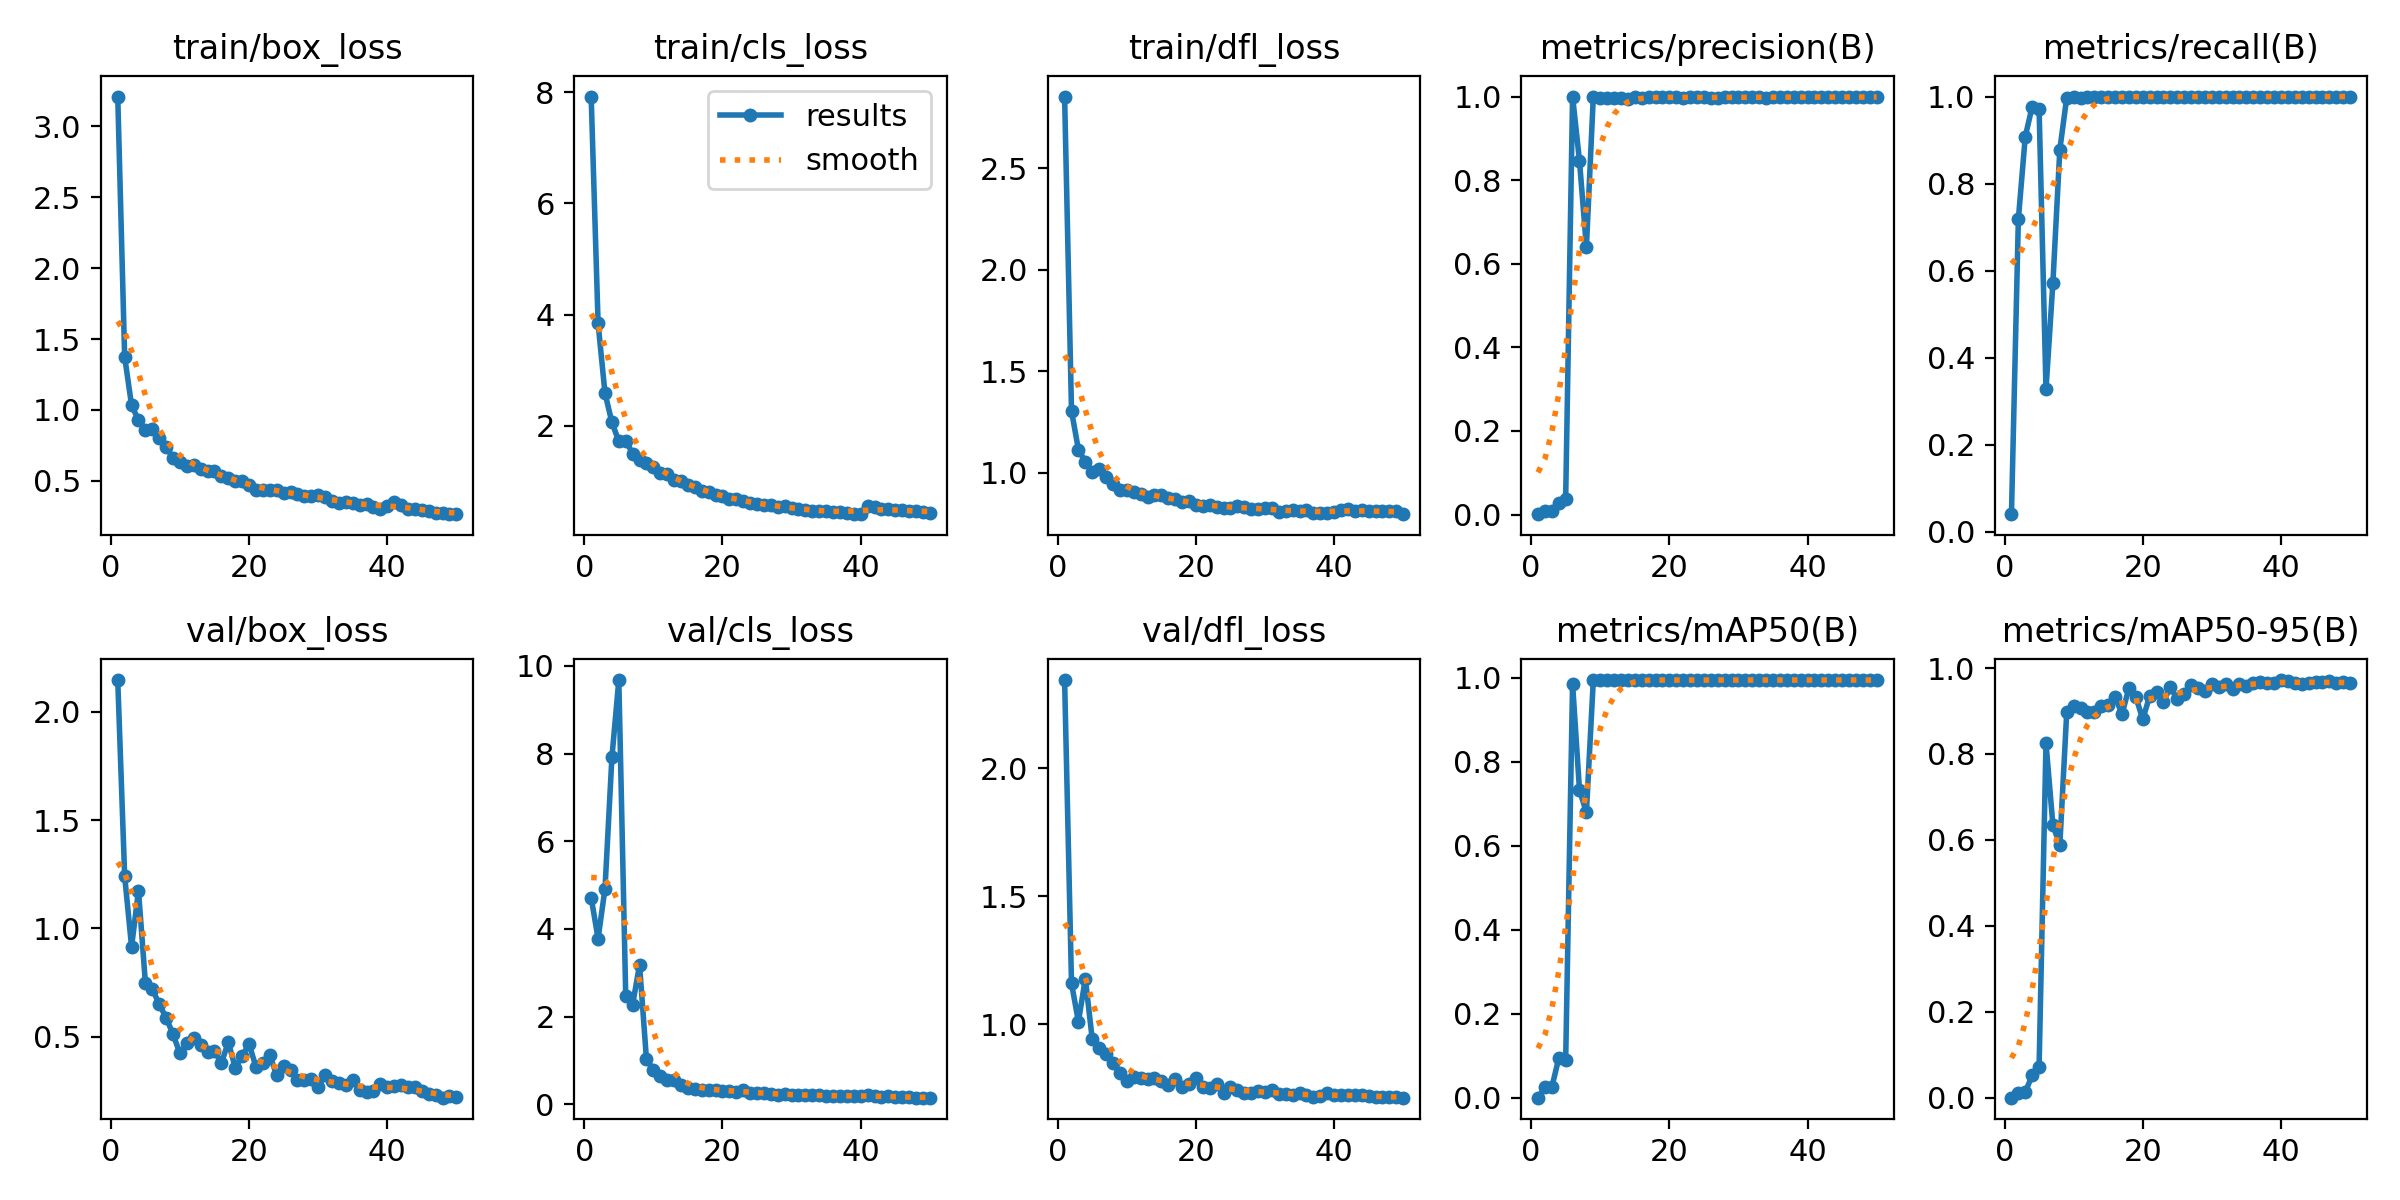

Values plotted in this chart, from the file beside it:
epoch, time, train/box_loss, train/cls_loss, train/dfl_loss, metrics/precision(B), metrics/recall(B), metrics/mAP50(B), metrics/mAP50-95(B), val/box_loss, val/cls_loss, val/dfl_loss, lr/pg0, lr/pg1, lr/pg2
1, 37.24, 3.211, 7.92, 2.852, 0.00086, 0.04023, 0.00048, 7e-05, 2.145, 4.713, 2.346, 0.0001715, 0.0001715, 0.0001715
2, 75.73, 1.374, 3.842, 1.304, 0.0077, 0.7184, 0.02559, 0.01156, 1.242, 3.78, 1.16, 0.0003502, 0.0003502, 0.0003502
3, 111.7, 1.032, 2.586, 1.114, 0.00905, 0.9081, 0.02553, 0.01275, 0.9153, 4.92, 1.01, 0.0005215, 0.0005215, 0.0005215
4, 147.6, 0.9286, 2.065, 1.055, 0.02683, 0.977, 0.09434, 0.05222, 1.174, 7.911, 1.179, 0.0006855, 0.0006855, 0.0006855
5, 186.8, 0.8613, 1.723, 1.004, 0.03815, 0.9713, 0.08914, 0.07253, 0.7482, 9.675, 0.9416, 0.0008421, 0.0008421, 0.0008421
6, 226.3, 0.8673, 1.731, 1.019, 1, 0.3276, 0.9861, 0.8248, 0.7207, 2.474, 0.9086, 0.0009914, 0.0009914, 0.0009914
7, 265.7, 0.7986, 1.502, 0.9772, 0.8461, 0.5724, 0.7329, 0.6342, 0.6513, 2.276, 0.8852, 0.001133, 0.001133, 0.001133
8, 306.2, 0.7365, 1.393, 0.9465, 0.6396, 0.8782, 0.6797, 0.5878, 0.5882, 3.182, 0.8475, 0.001231, 0.001231, 0.001231
9, 346.5, 0.6622, 1.329, 0.9168, 1, 0.9976, 0.995, 0.8975, 0.5121, 1.025, 0.8099, 0.001203, 0.001203, 0.001203
10, 387.5, 0.634, 1.262, 0.913, 0.9958, 0.9981, 0.995, 0.9122, 0.4238, 0.7939, 0.7777, 0.001174, 0.001174, 0.001174
11, 422.8, 0.6071, 1.156, 0.9048, 0.9957, 0.9978, 0.995, 0.9059, 0.4702, 0.6379, 0.7941, 0.001146, 0.001146, 0.001146
12, 458.5, 0.6143, 1.127, 0.8978, 0.9963, 0.9986, 0.995, 0.8985, 0.4937, 0.5634, 0.789, 0.001118, 0.001118, 0.001118
13, 498.3, 0.5825, 1.036, 0.8818, 0.9961, 0.999, 0.995, 0.8979, 0.4629, 0.5647, 0.7853, 0.001089, 0.001089, 0.001089
14, 539.4, 0.5704, 1.001, 0.893, 0.9948, 0.999, 0.995, 0.9111, 0.4286, 0.4427, 0.7911, 0.001061, 0.001061, 0.001061
15, 578.2, 0.5656, 0.9316, 0.8898, 0.999, 0.9997, 0.995, 0.9151, 0.4354, 0.3718, 0.7801, 0.001033, 0.001033, 0.001033
16, 618.5, 0.533, 0.8955, 0.8757, 0.9958, 0.9992, 0.995, 0.9337, 0.3798, 0.346, 0.7636, 0.001005, 0.001005, 0.001005
17, 658.4, 0.519, 0.8269, 0.8731, 0.998, 0.9999, 0.995, 0.8926, 0.4759, 0.3307, 0.7851, 0.0009763, 0.0009763, 0.0009763
18, 697.6, 0.498, 0.8092, 0.8559, 0.9992, 1, 0.995, 0.9536, 0.3584, 0.3381, 0.7533, 0.000948, 0.000948, 0.000948
19, 739.2, 0.495, 0.754, 0.859, 0.9985, 1, 0.995, 0.9328, 0.4116, 0.3324, 0.7669, 0.0009197, 0.0009197, 0.0009197
20, 774.7, 0.473, 0.7351, 0.8412, 0.9985, 1, 0.995, 0.8808, 0.4668, 0.3094, 0.79, 0.0008914, 0.0008914, 0.0008914
21, 812.5, 0.4342, 0.6851, 0.8354, 0.9984, 0.9997, 0.995, 0.9347, 0.3624, 0.3088, 0.7569, 0.0008631, 0.0008631, 0.0008631
22, 848, 0.4376, 0.6845, 0.8423, 0.9969, 0.9996, 0.995, 0.9448, 0.3803, 0.2879, 0.7519, 0.0008348, 0.0008348, 0.0008348
23, 883.2, 0.4344, 0.6508, 0.8331, 0.9985, 1, 0.995, 0.9213, 0.4147, 0.3384, 0.7675, 0.0008065, 0.0008065, 0.0008065
24, 922.7, 0.4368, 0.6132, 0.8257, 0.9983, 0.9999, 0.995, 0.9562, 0.3237, 0.2664, 0.7329, 0.0007782, 0.0007782, 0.0007782
25, 961.4, 0.4136, 0.5969, 0.8247, 0.9981, 1, 0.995, 0.9271, 0.3649, 0.2645, 0.7568, 0.0007499, 0.0007499, 0.0007499
26, 1001, 0.4184, 0.586, 0.8376, 0.9973, 0.9997, 0.995, 0.9405, 0.3456, 0.2547, 0.7451, 0.0007216, 0.0007216, 0.0007216
27, 1042, 0.4034, 0.5765, 0.8312, 0.9969, 0.9996, 0.995, 0.9612, 0.3002, 0.2308, 0.7296, 0.0006934, 0.0006934, 0.0006934
28, 1082, 0.393, 0.5443, 0.8228, 0.9984, 1, 0.995, 0.9548, 0.3015, 0.2246, 0.7312, 0.0006651, 0.0006651, 0.0006651
29, 1116, 0.3919, 0.5629, 0.8235, 0.9979, 1, 0.995, 0.9463, 0.3063, 0.2304, 0.7403, 0.0006368, 0.0006368, 0.0006368
30, 1154, 0.3967, 0.5209, 0.8259, 0.998, 1, 0.995, 0.963, 0.267, 0.211, 0.7347, 0.0006085, 0.0006085, 0.0006085
31, 1192, 0.3835, 0.5019, 0.8248, 0.9983, 1, 0.995, 0.9562, 0.3265, 0.213, 0.742, 0.0005802, 0.0005802, 0.0005802
32, 1227, 0.3572, 0.4888, 0.8065, 0.9991, 1, 0.995, 0.9619, 0.2945, 0.2177, 0.7268, 0.0005519, 0.0005519, 0.0005519
33, 1269, 0.3414, 0.4699, 0.8099, 0.9987, 1, 0.995, 0.9505, 0.2882, 0.2076, 0.7273, 0.0005236, 0.0005236, 0.0005236
34, 1307, 0.3517, 0.4683, 0.8149, 0.9976, 1, 0.995, 0.9619, 0.276, 0.2047, 0.724, 0.0004953, 0.0004953, 0.0004953
35, 1346, 0.3447, 0.4691, 0.814, 0.9983, 1, 0.995, 0.9572, 0.3015, 0.2012, 0.7325, 0.000467, 0.000467, 0.000467
36, 1384, 0.3292, 0.4603, 0.8182, 0.9988, 1, 0.995, 0.9642, 0.256, 0.186, 0.7255, 0.0004387, 0.0004387, 0.0004387
37, 1423, 0.3348, 0.454, 0.7998, 0.9988, 1, 0.995, 0.9685, 0.2452, 0.1936, 0.7142, 0.0004104, 0.0004104, 0.0004104
38, 1460, 0.3127, 0.4413, 0.8019, 0.9989, 1, 0.995, 0.9648, 0.2505, 0.1943, 0.7201, 0.0003821, 0.0003821, 0.0003821
39, 1494, 0.3033, 0.4127, 0.8026, 0.9987, 1, 0.995, 0.9657, 0.2833, 0.1891, 0.7299, 0.0003538, 0.0003538, 0.0003538
40, 1534, 0.3248, 0.4216, 0.8087, 0.9985, 1, 0.995, 0.9721, 0.27, 0.1826, 0.7218, 0.0003255, 0.0003255, 0.0003255
41, 1602, 0.3512, 0.5542, 0.8164, 0.9989, 1, 0.995, 0.9695, 0.2714, 0.2142, 0.7246, 0.0002972, 0.0002972, 0.0002972
42, 1640, 0.3282, 0.5452, 0.8217, 0.9986, 1, 0.995, 0.9655, 0.2761, 0.1912, 0.7218, 0.0002689, 0.0002689, 0.0002689
43, 1678, 0.2988, 0.5006, 0.8107, 0.9988, 1, 0.995, 0.9634, 0.2677, 0.1718, 0.7221, 0.0002406, 0.0002406, 0.0002406
44, 1716, 0.3009, 0.5096, 0.815, 0.999, 1, 0.995, 0.9657, 0.2706, 0.1803, 0.7219, 0.0002123, 0.0002123, 0.0002123
45, 1752, 0.2968, 0.4934, 0.8109, 0.9991, 1, 0.995, 0.9681, 0.2499, 0.1714, 0.7203, 0.0001841, 0.0001841, 0.0001841
46, 1789, 0.2893, 0.4789, 0.8117, 0.9989, 1, 0.995, 0.9675, 0.2363, 0.169, 0.7174, 0.0001558, 0.0001558, 0.0001558
47, 1828, 0.2755, 0.4719, 0.812, 0.9984, 1, 0.995, 0.9697, 0.231, 0.1708, 0.7171, 0.0001275, 0.0001275, 0.0001275
48, 1865, 0.2707, 0.4646, 0.81, 0.9986, 1, 0.995, 0.9658, 0.2198, 0.1539, 0.7151, 9.91726e-05, 9.91726e-05, 9.91726e-05
49, 1902, 0.2652, 0.4536, 0.8138, 0.999, 1, 0.995, 0.9664, 0.2271, 0.1557, 0.7151, 7.08784e-05, 7.08784e-05, 7.08784e-05
50, 1940, 0.2639, 0.4402, 0.7963, 0.9991, 1, 0.995, 0.9642, 0.2234, 0.1524, 0.7132, 4.25842e-05, 4.25842e-05, 4.25842e-05
